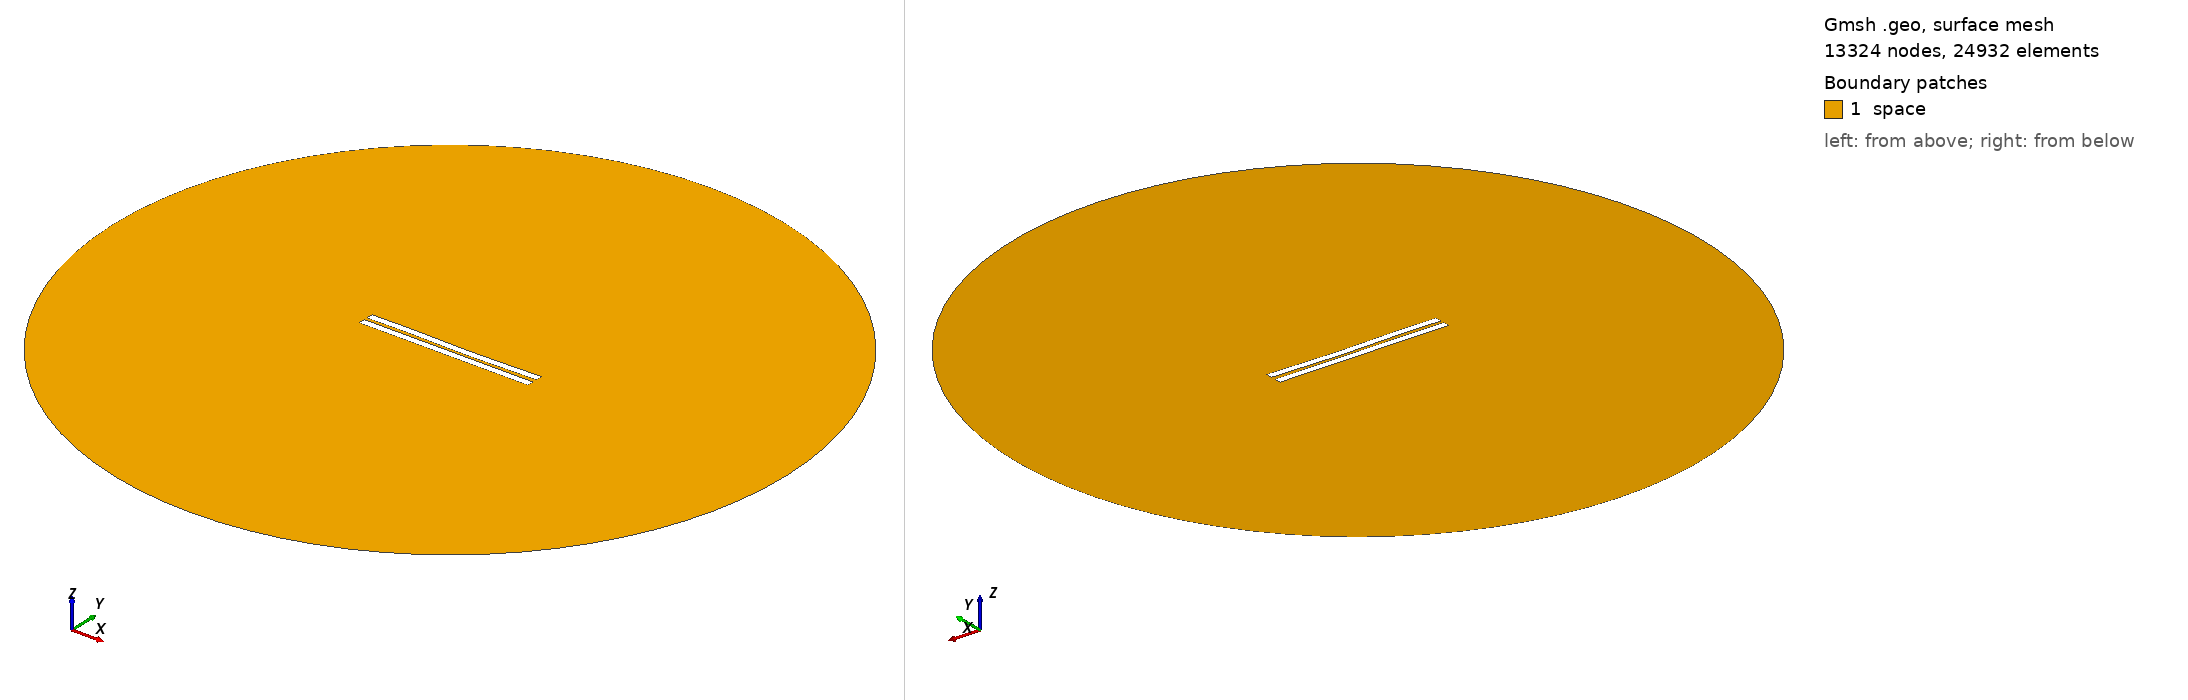

Gmsh geometry script, surface-meshed: 13324 nodes, 24932 surface elements. Boundary patches (legend numbers): 1 space. Left view from above one corner, right view from below the opposite corner. Legend entries are the model's physical surfaces. The drawing asked Gmsh for element sizes between 1% and 20% of the model's largest extent; the script's own settings can give other sizes.

=== 1649.geo (drawn) ===
//---------------------------------------
// Geometry kernel
//---------------------------------------

SetFactory("OpenCASCADE");



//---------------------------------------
// Parameters of the geometry
//---------------------------------------

// Overetch of the upper plate
overetch = 0.0;

// Distance between the plates
distance = 2.0;

// Discretization over the x axis (for the deformation)
nx = 50; 

// Length of the plate
L = 100 - overetch; 

// Number of modes
n = 4; 

// 1st mode coefficient
coeff(1) = 0.07499999999999998;
beta(1) = 0.596864 * 3.1415926535 / L;

// 2nd mode coefficient
coeff(2) = -0.15;
beta(2) = 1.49418 * 3.1415926535 / L;

// 3rd mode coefficient
coeff(3) = 0.15;
beta(3) = 2.50025 * 3.1415926535 / L;

// 4th mode coefficient
coeff(4) = 0.07499999999999998;
beta(4) = 3.49999 * 3.1415926535 / L;



//---------------------------------------
// Upper plate (deformed rectangle)
//---------------------------------------

// Coordiantes of the upper plate
xmin = -50;
xmax = 50 - overetch;

// Height of the upper plate
yheight = 4 - 2 * overetch;

// Indexes of the points
UpperID[] = {};
LowerID[] = {};
LeftID[] = {};
RightID[] = {};

// Point index
p = 1;

// Horizontal edges
For i In {1:nx}
    x = xmin + (i-1)*(xmax - xmin)/(nx-1);

    y_bottom = distance / 2 + overetch;
    For j In {1:n}
        C = (Cosh(beta(j)*L) + Cos(beta(j)*L)) / (Sinh(beta(j)*L) + Sin(beta(j)*L));
        y_bottom  = y_bottom + coeff(j) * (Cosh(beta(j)*(x+50)) - Cos(beta(j)*(x+50)) - C * (Sinh(beta(j)*(x+50)) - Sin(beta(j)*(x+50))));
    EndFor

    y_top = y_bottom + yheight;

    Point(p) = {x, y_top, 0, 1.0};
    UpperID[i] = p;
    p = p + 1;

    Point(p) = {x, y_bottom, 0, 1.0};
    LowerID[i] = p;
    p = p + 1;
EndFor

// Create point lists
UpperPts[] = {}; LowerPts[] = {};
For i In {1:nx}
  UpperPts[] += {UpperID[i]};
  LowerPts[] += {LowerID[i]};
EndFor

// Build splines
Spline(1) = {UpperPts[]};
Spline(2) = {LowerPts[]};
Line(3) = {LowerPts[nx-1], UpperPts[nx-1]};
Line(4) = {LowerPts[0], UpperPts[0]};

// Build the plane surface
Curve Loop(1) = {2, 3, -1, -4};
Plane Surface(1) = {1};



//---------------------------------------
// Lower plate (rectangle)
//---------------------------------------

// Vertices
Point(1001) = {-50, -1, 0, 1.0};
Point(1002) = { 50, -1, 0, 1.0};
Point(1003) = { 50,  -5, 0, 1.0};
Point(1004) = {-50,  -5, 0, 1.0};

// Edges
Line(5) = {1001, 1002};
Line(6) = {1002, 1003};
Line(7) = {1003, 1004};
Line(8) = {1004, 1001};

// Plane surface
Line Loop(2) = {5, 6, 7, 8};
Plane Surface(2) = {2}; 



//---------------------------------------
// Outer (fictious) boundary
//---------------------------------------

// Points
Point(1005) = {0, 0, 0};       // Center
Point(1006) = {200, 0, 0};     // Start point
Point(1007) = {0, 200, 0};     // 90 degrees
Point(1008) = {-200, 0, 0};    // 180 degrees
Point(1009) = {0, -200, 0};    // 270 degrees

// Circle arcs (each needs start, center, end)
Circle(9) = {1006, 1005, 1007};
Circle(10) = {1007, 1005, 1008};
Circle(11) = {1008, 1005, 1009};
Circle(12) = {1009, 1005, 1006};

// Plane surface for the entire domain
Curve Loop(3) = {9, 10, 11, 12};
Surface(3) = {3};

// Subtract the plates from the whole domain to obtain the actual domain where we want to solve the equations
BooleanDifference{ Surface{3}; Delete; }{ Surface{1}; Surface{2}; Delete; }




//---------------------------------------
// Transfinite Lines/Curves
//---------------------------------------

// Set the number of points on the boundaries
r = 7;

// Plates
Transfinite Curve {1, 2} = 50*r Using Progression 1;
Transfinite Curve {3, 4} = 2*r Using Progression 1;
Transfinite Line {5, 7} = 50*r Using Progression 1;
Transfinite Line {6, 8} = 2*r Using Progression 1;

// Outer boundary
Transfinite Line {9, 10, 11, 12} = 20 Using Progression 1;



//---------------------------------------
// Physical groups
//---------------------------------------                

// Physical curves (boundaries)
Physical Line("force_segment", 10) = {2};
Physical Line("upper_plate", 11) = {1, 3, 4};
Physical Line("lower_plate", 12) = {5, 6, 7, 8};
Physical Line("boundary", 20) = {9, 10, 11, 12};

// Physical Surfaces
Physical Surface("space", 30) = {3};



//---------------------------------------
// 6. Generate the Mesh
//---------------------------------------

// 2D mesh generation
Mesh 2;
